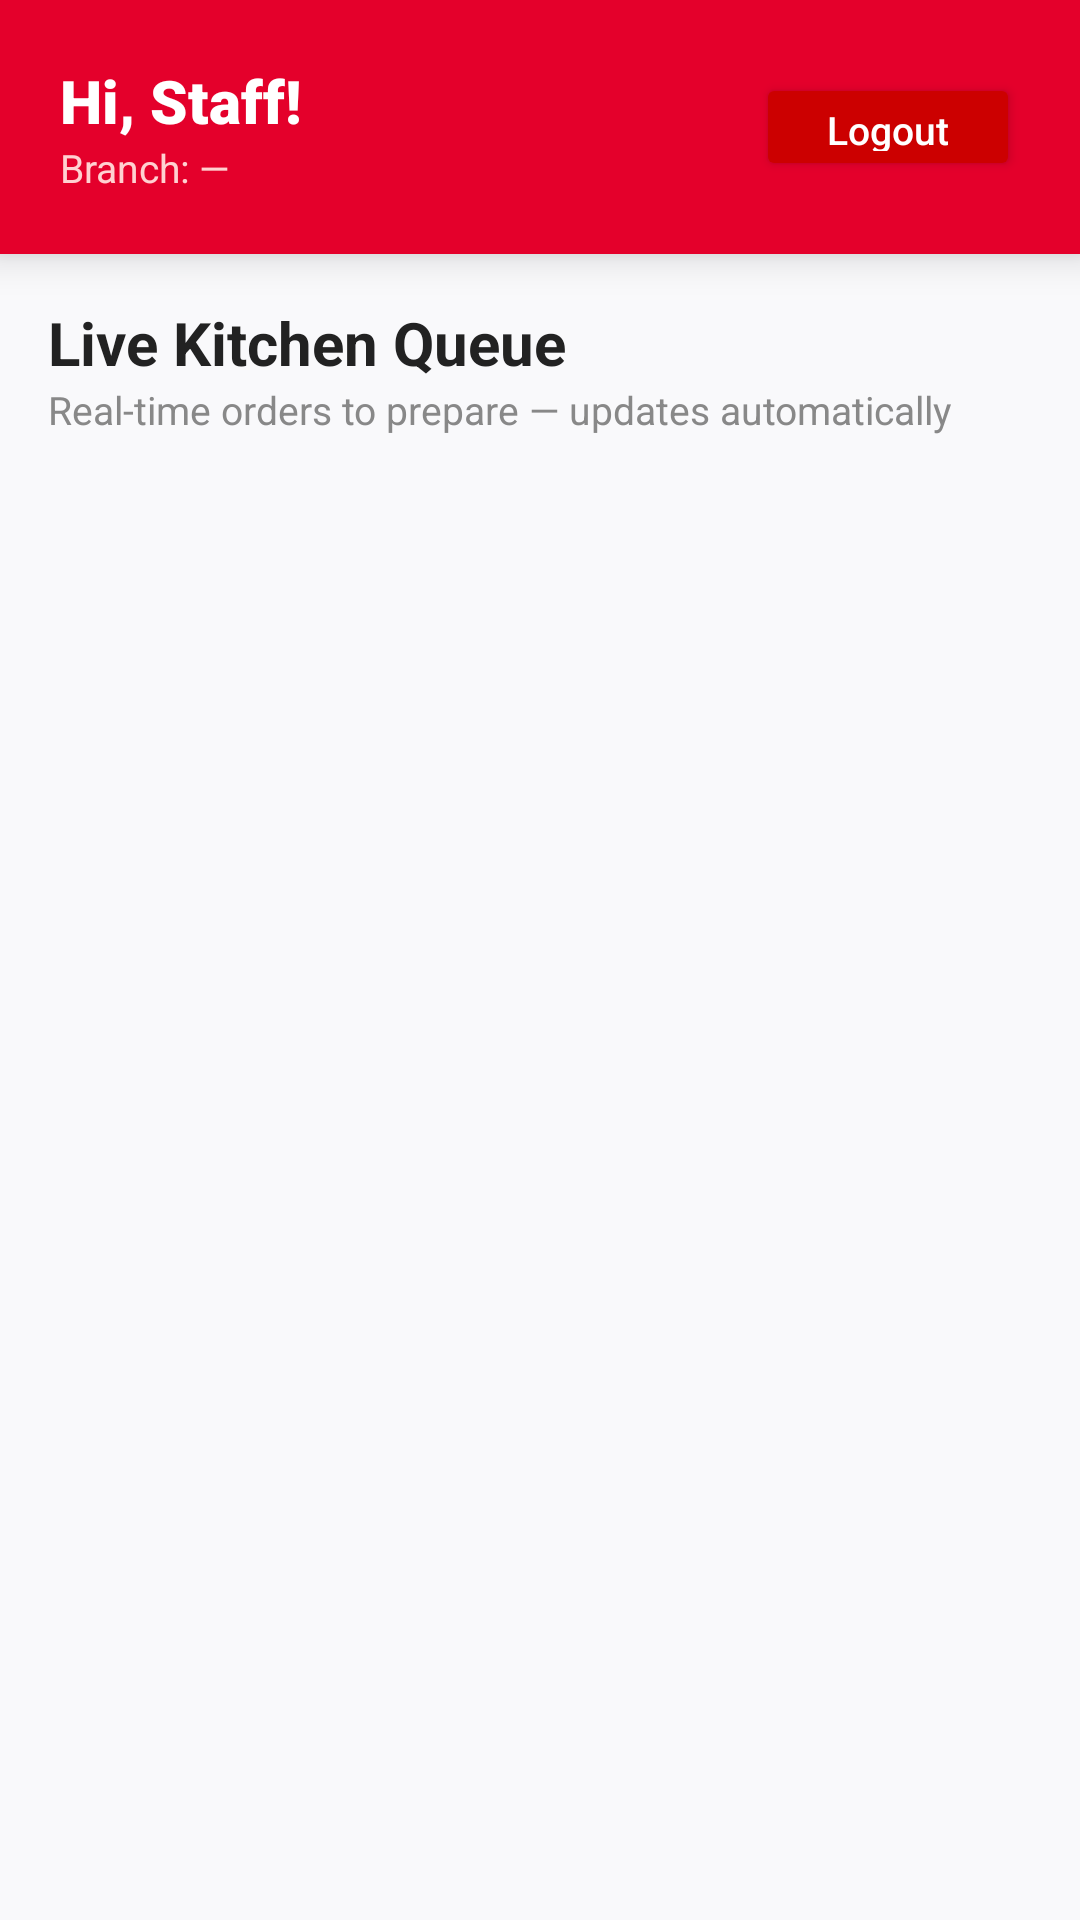

Produce the Android XML layout that renders to this screen, including the resource entries it uses.
<!-- AndroidManifest.xml: activity theme Theme.KFCDelivery -->
<!-- res/layout/activity_staff_dashboard.xml -->
<?xml version="1.0" encoding="utf-8"?>
<LinearLayout
    xmlns:android="http://schemas.android.com/apk/res/android"
    xmlns:app="http://schemas.android.com/apk/res-auto"
    android:layout_width="match_parent"
    android:layout_height="match_parent"
    android:orientation="vertical"
    android:background="#F9F9FB">

    
    <LinearLayout
        android:layout_width="match_parent"
        android:layout_height="wrap_content"
        android:background="#E4002B"
        android:elevation="8dp"
        android:gravity="center_vertical"
        android:orientation="horizontal"
        android:padding="20dp">

        <LinearLayout
            android:layout_width="0dp"
            android:layout_height="wrap_content"
            android:layout_weight="1"
            android:orientation="vertical">

            <TextView
                android:id="@+id/tvStaffName"
                android:layout_width="wrap_content"
                android:layout_height="wrap_content"
                android:text="Hi, Staff!"
                android:textColor="#FFFFFF"
                android:textSize="20sp"
                android:fontFamily="sans-serif-black"/>

            <TextView
                android:id="@+id/tvStaffBranch"
                android:layout_width="wrap_content"
                android:layout_height="wrap_content"
                android:text="Branch: —"
                android:textColor="#FFD1D1"
                android:textSize="13sp"/>
        </LinearLayout>

        <Button
            android:id="@+id/btnStaffLogout"
            android:layout_width="wrap_content"
            android:layout_height="36dp"
            android:backgroundTint="#CC0000"
            android:text="Logout"
            android:textAllCaps="false"
            android:textColor="#FFFFFF"
            android:textSize="13sp"/>
    </LinearLayout>

    
    <LinearLayout
        android:layout_width="match_parent"
        android:layout_height="wrap_content"
        android:orientation="vertical"
        android:padding="16dp">

        <TextView
            android:layout_width="wrap_content"
            android:layout_height="wrap_content"
            android:text="Live Kitchen Queue"
            android:textSize="20sp"
            android:textStyle="bold"
            android:textColor="#222222"/>

        <TextView
            android:layout_width="wrap_content"
            android:layout_height="wrap_content"
            android:text="Real-time orders to prepare — updates automatically"
            android:textSize="13sp"
            android:textColor="#888888"/>
    </LinearLayout>

    
    <TextView
        android:id="@+id/tvNoOrders"
        android:layout_width="match_parent"
        android:layout_height="wrap_content"
        android:text="✅ No active orders right now. Relax!"
        android:textSize="16sp"
        android:textColor="#666666"
        android:gravity="center"
        android:padding="40dp"
        android:visibility="gone"/>

    
    <androidx.recyclerview.widget.RecyclerView
        android:id="@+id/rvStaffOrders"
        android:layout_width="match_parent"
        android:layout_height="match_parent"
        android:padding="16dp"
        android:clipToPadding="false"/>

</LinearLayout>
<!-- resources referenced by this layout -->
<resources>
  <style name="Theme.KFCDelivery" parent="android:Theme.Material.Light.NoActionBar" />
</resources>
